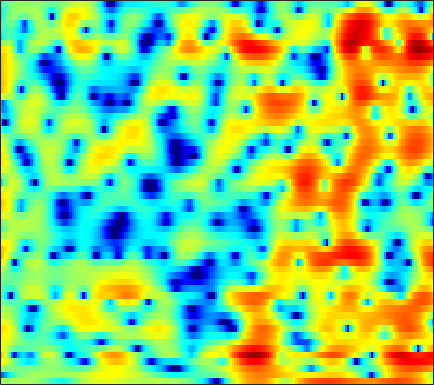

Data behind this chart, as committed beside it:
1.1188, 0.9581, 0.86515, 0.87125, 0.92402, 1.0023, 1.1102, 1.1923, 1.2744, 1.3349, 1.3619, 1.3329, 1.2685, 1.1596, 1.067, 0.86874, 0.66364, 0.48439, 0.16156, -0.20272, -0.64164, -1.0343, -1.5767, -2.1486
-11.09, -9.978, -7.87, -5.919, -4.691, -3.365, -2.295, -1.639, -0.9253, -0.3593, 0.09581, 0.3697, 0.6625, 0.8915, 1.02, 1.144, 1.234, 1.278, 1.306, 1.306, 1.281, 1.253, 1.199, 1.141
0.6895, 0.4785, 0.2691, 0.1056, -0.005637, -0.1355, -0.2475, -0.3259, -0.4172, -0.4965, -0.5513, -0.5607, -0.5332, -0.4818, -0.4144, -0.2946, -0.1519, -0.02788, 0.1237, 0.2638, 0.3769, 0.4444, 0.4973, 0.4938
5.189, 4.461, 3.435, 2.364, 1.528, 0.4267, -0.634, -1.401, -2.377, -3.328, -4.229, -4.84, -5.464, -5.621, -5.339, -4.443, -3.24, -2.365, -1.299, -0.411, 0.2549, 0.6186, 0.9251, 0.9948
7.194, 5.668, 3.17, -0.08554, -3.326, -9.626, -15.72, -11.91, -7.956, -6.251, -5.853, -6.244, -7.527, -8.936, -8.894, -6.732, -3.868, -2.009, -0.05618, 1.371, 2.249, 2.706, 2.951, 2.84
5.173, 4.249, 2.911, 1.546, 0.5709, -0.4687, -1.174, -1.444, -1.584, -1.596, -1.575, -1.561, -1.55, -1.45, -1.304, -1.033, -0.7096, -0.4393, -0.1155, 0.1931, 0.3602, 0.3967, 0.3064, 0.05551
4.495, 4.109, 3.539, 2.938, 2.472, 1.864, 1.269, 0.861, 0.3654, -0.07464, -0.4453, -0.6728, -0.9235, -1.1, -1.18, -1.228, -1.237, -1.216, -1.268, -1.331, -1.458, -1.627, -1.931, -2.32
5.238, 5.062, 4.692, 4.178, 3.709, 2.978, 2.134, 1.435, 0.438, -0.5919, -1.57, -2.219, -2.813, -3.076, -3.045, -2.788, -2.409, -2.127, -1.823, -1.656, -1.703, -1.885, -2.362, -3.151
5.686, 5.573, 5.23, 4.681, 4.117, 3.158, 1.921, 0.7769, -1.11, -3.567, -6.982, -10.69, -19.19, -17.18, -11.63, -7.446, -4.874, -3.505, -2.25, -1.397, -0.9049, -0.7508, -0.8075, -1.194
3.873, 3.764, 3.455, 2.95, 2.449, 1.608, 0.582, -0.3224, -1.678, -3.175, -4.674, -5.667, -6.572, -6.772, -6.477, -5.675, -4.665, -3.885, -2.892, -2.01, -1.284, -0.8232, -0.3337, 0.01279
2.356, 2.26, 1.997, 1.601, 1.211, 0.5719, -0.1984, -0.8563, -1.82, -2.874, -3.966, -4.767, -5.712, -6.412, -6.693, -6.626, -5.997, -5.323, -4.224, -3.069, -1.962, -1.216, -0.312, 0.4748
1.404, 1.308, 1.086, 0.7589, 0.4692, 0.01113, -0.5343, -1.014, -1.801, -2.811, -4.177, -5.519, -7.959, -11.75, -16.34, -21.44, -13.46, -9.567, -6.112, -3.737, -1.979, -0.9402, 0.1658, 1.072
0.2087, -0.2046, -0.9316, -1.661, -2.048, -2.194, -1.966, -1.698, -1.4, -1.312, -1.517, -1.889, -2.635, -3.454, -3.93, -4.016, -3.409, -2.653, -1.562, -0.6123, 0.07821, 0.4434, 0.7513, 0.9599
-0.7567, -2.067, -4.878, -10.15, -19.66, -14.73, -6.837, -3.836, -1.31, 0.2936, 1.324, 1.841, 2.273, 2.52, 2.632, 2.706, 2.747, 2.73, 2.587, 2.234, 1.567, 0.7744, -0.7836, -3.11
-0.9134, -1.449, -2.274, -3.031, -3.324, -3.144, -2.382, -1.607, -0.5346, 0.4189, 1.203, 1.672, 2.155, 2.481, 2.619, 2.701, 2.637, 2.483, 2.129, 1.563, 0.7495, -0.05838, -1.407, -3.054
-0.5449, -0.6748, -0.8839, -1.061, -1.138, -1.124, -0.9728, -0.7797, -0.4461, -0.05632, 0.3397, 0.6105, 0.9321, 1.18, 1.317, 1.407, 1.388, 1.304, 1.095, 0.789, 0.3984, 0.06754, -0.3877, -0.7966
0.5188, 0.2397, -0.191, -0.6231, -0.9206, -1.218, -1.349, -1.327, -1.145, -0.8345, -0.4404, -0.1291, 0.2563, 0.582, 0.7698, 0.9336, 1.003, 0.9901, 0.893, 0.7145, 0.4846, 0.296, 0.04686, -0.1634
2.554, 1.792, 0.5654, -0.8615, -1.991, -3.365, -4.161, -4.14, -3.437, -2.377, -1.302, -0.5829, 0.2145, 0.8212, 1.165, 1.465, 1.584, 1.57, 1.419, 1.141, 0.756, 0.4321, 0.008811, -0.3623
5.601, 4.444, 2.445, -0.2976, -3.118, -8.999, -22.89, -13.96, -6.959, -3.568, -1.512, -0.4216, 0.6633, 1.458, 1.896, 2.266, 2.394, 2.318, 1.962, 1.302, 0.3165, -0.6088, -2.043, -3.412
7.203, 6.293, 4.843, 3.16, 1.814, 0.08116, -1.273, -1.891, -2.293, -2.425, -2.393, -2.247, -1.798, -1.071, -0.4854, 0.2473, 0.7146, 0.8025, 0.5161, -0.3214, -1.806, -3.491, -6.863, -12.76
6.992, 6.447, 5.594, 4.59, 3.743, 2.496, 1.091, -0.1283, -2.084, -4.752, -8.723, -13.03, -13.93, -8.318, -5.373, -2.853, -1.368, -0.7498, -0.4599, -0.706, -1.421, -2.237, -3.565, -4.941
4.855, 4.687, 4.373, 3.92, 3.475, 2.718, 1.744, 0.8516, -0.5583, -2.228, -3.98, -4.981, -5.232, -4.238, -3.184, -1.899, -0.9424, -0.4728, -0.1594, -0.1681, -0.4521, -0.8138, -1.422, -2.129
0.8094, 1.291, 1.797, 2.111, 2.207, 2.156, 1.928, 1.663, 1.219, 0.7502, 0.328, 0.09755, -0.05312, -0.03909, 0.05006, 0.2202, 0.3485, 0.3897, 0.3271, 0.1217, -0.2242, -0.5668, -1.123, -1.764
-3.447, -1.745, -0.1705, 0.852, 1.355, 1.768, 1.961, 2.003, 1.964, 1.867, 1.758, 1.678, 1.583, 1.504, 1.445, 1.341, 1.183, 1.011, 0.6957, 0.2651, -0.2872, -0.7803, -1.548, -2.415
-1.359, -0.3506, 0.6773, 1.361, 1.682, 1.908, 1.96, 1.935, 1.864, 1.785, 1.739, 1.726, 1.734, 1.741, 1.724, 1.64, 1.464, 1.247, 0.8355, 0.2533, -0.5101, -1.209, -2.31, -3.622
3.089, 3.116, 3.052, 2.827, 2.537, 1.995, 1.325, 0.7974, 0.1892, -0.1668, -0.1769, 0.02088, 0.4332, 0.8631, 1.139, 1.371, 1.405, 1.294, 0.9402, 0.3382, -0.529, -1.364, -2.74, -4.448
6.088, 5.67, 4.948, 3.982, 3.05, 1.452, -0.6654, -2.701, -6.014, -8.521, -7.151, -4.998, -2.577, -0.8653, 0.02606, 0.8057, 1.191, 1.257, 1.055, 0.5499, -0.2714, -1.11, -2.54, -4.346
6.8, 6.241, 5.346, 4.228, 3.201, 1.508, -0.6544, -2.648, -5.677, -7.797, -6.936, -5.261, -3.227, -1.727, -0.922, -0.1835, 0.2414, 0.3634, 0.295, -0.05636, -0.7025, -1.407, -2.676, -4.371
5.702, 5.228, 4.579, 3.859, 3.25, 2.335, 1.316, 0.5311, -0.4518, -1.203, -1.665, -1.837, -1.911, -1.884, -1.806, -1.663, -1.493, -1.355, -1.189, -1.161, -1.332, -1.616, -2.258, -3.232
3.008, 2.907, 2.986, 3.082, 3.067, 2.88, 2.486, 2.084, 1.405, 0.5946, -0.3514, -1.151, -2.333, -3.578, -4.441, -5.173, -5.024, -4.367, -3.196, -2.087, -1.238, -0.82, -0.5484, -0.5772
-7.133, -3.355, -0.1813, 1.575, 2.311, 2.749, 2.728, 2.461, 1.831, 0.8793, -0.3885, -1.6, -3.709, -6.78, -10.42, -21.64, -16.87, -10.07, -5.463, -2.661, -0.8043, 0.1687, 1.062, 1.594
-0.909, -0.3248, 0.7216, 1.508, 1.819, 1.878, 1.585, 1.155, 0.37, -0.6173, -1.749, -2.672, -3.931, -5.143, -5.908, -6.385, -5.863, -4.875, -3.222, -1.616, -0.2682, 0.5378, 1.338, 1.835
4.144, 3.694, 3.141, 2.563, 2.048, 1.22, 0.1861, -0.7034, -2.041, -3.469, -4.854, -5.706, -6.384, -6.364, -5.938, -4.995, -3.799, -2.847, -1.625, -0.4769, 0.4814, 1.051, 1.569, 1.789
5.868, 5.138, 4.051, 2.809, 1.77, 0.2194, -1.535, -2.991, -5.219, -7.879, -11.41, -14.99, -18.76, -13.91, -10.29, -6.767, -4.181, -2.642, -0.9873, 0.2836, 1.224, 1.723, 2.107, 2.167
5.842, 4.933, 3.507, 1.81, 0.3463, -1.863, -4.305, -6.185, -8.538, -10.44, -11.93, -12.73, -12.67, -10.64, -8.471, -5.662, -3.314, -1.872, -0.3009, 0.8808, 1.731, 2.155, 2.463, 2.482
5.046, 4.083, 2.543, 0.6356, -1.101, -3.984, -7.851, -11.97, -21.05, -19.34, -13.07, -10.4, -7.858, -5.822, -4.456, -2.788, -1.335, -0.3875, 0.6646, 1.488, 2.078, 2.371, 2.572, 2.561
3.772, 2.945, 1.69, 0.2511, -0.9649, -2.792, -4.803, -6.308, -7.733, -7.788, -6.652, -5.488, -3.963, -2.611, -1.72, -0.7183, 0.09293, 0.5875, 1.096, 1.448, 1.667, 1.773, 1.836, 1.817
1.792, 1.073, 0.2063, -0.4852, -0.9067, -1.347, -1.673, -1.819, -1.828, -1.629, -1.213, -0.8166, -0.2621, 0.252, 0.5732, 0.8722, 1.006, 0.977, 0.7857, 0.4546, 0.07412, -0.1741, -0.3499, -0.2925
-2.028, -3.353, -4.233, -3.855, -3.075, -1.902, -0.8349, -0.1391, 0.6387, 1.295, 1.841, 2.169, 2.5, 2.671, 2.66, 2.448, 1.956, 1.37, 0.2519, -1.306, -3.309, -4.949, -6.353, -5.629
-7.793, -13.51, -22.31, -10.78, -6.884, -3.619, -1.395, -0.1403, 1.154, 2.136, 2.85, 3.229, 3.541, 3.624, 3.52, 3.131, 2.417, 1.631, 0.1497, -1.96, -5.051, -8.301, -12.74, -9.928
-5.176, -6.281, -6.77, -6.057, -4.998, -3.363, -1.787, -0.7319, 0.4814, 1.443, 2.173, 2.578, 2.919, 3.042, 3.002, 2.745, 2.25, 1.724, 0.8182, -0.2726, -1.399, -2.152, -2.818, -2.883
-7.715, -8.943, -8.153, -6.188, -4.714, -2.993, -1.585, -0.6887, 0.298, 1.101, 1.756, 2.155, 2.563, 2.812, 2.883, 2.831, 2.597, 2.302, 1.791, 1.149, 0.4533, -0.06239, -0.7017, -1.257
-7.871, -10.21, -7.517, -4.391, -2.794, -1.385, -0.5023, -0.06679, 0.3694, 0.7913, 1.278, 1.692, 2.267, 2.782, 3.061, 3.262, 3.248, 3.091, 2.692, 2.098, 1.302, 0.5992, -0.4498, -1.629
3.782, 2.967, 2.276, 1.858, 1.55, 0.9523, 0.01534, -0.9381, -2.325, -3.212, -2.749, -1.678, -0.07082, 1.27, 2.024, 2.649, 2.879, 2.819, 2.42, 1.715, 0.6942, -0.2888, -1.89, -3.837
7.287, 6.558, 5.533, 4.389, 3.388, 1.736, -0.5231, -2.855, -7.567, -16.16, -11.85, -7.005, -3.315, -1.242, -0.286, 0.4315, 0.637, 0.5049, -0.0002477, -0.885, -2.126, -3.306, -5.23, -7.59
7.44, 6.831, 5.894, 4.808, 3.888, 2.51, 0.9699, -0.2466, -1.781, -2.871, -3.221, -3.058, -2.605, -2.151, -1.975, -1.981, -2.276, -2.691, -3.46, -4.527, -5.878, -7.102, -9.126, -11.65
6.967, 6.477, 5.72, 4.858, 4.152, 3.15, 2.122, 1.361, 0.397, -0.4456, -1.144, -1.589, -2.153, -2.714, -3.171, -3.901, -4.774, -5.514, -6.628, -7.805, -9.01, -9.928, -11.23, -12.68
6.752, 6.313, 5.641, 4.882, 4.269, 3.41, 2.526, 1.864, 0.9944, 0.1476, -0.6858, -1.321, -2.197, -3.214, -4.054, -5.346, -6.864, -8.132, -9.946, -11.58, -12.74, -13.14, -13.11, -12.88
6.806, 6.342, 5.638, 4.847, 4.207, 3.304, 2.385, 1.704, 0.8314, 0.02071, -0.7482, -1.327, -2.11, -3.105, -4.021, -5.557, -7.636, -9.687, -13.5, -19.51, -26.11, -20.96, -16.09, -13.37
6.836, 6.337, 5.584, 4.692, 3.915, 2.742, 1.473, 0.515, -0.5659, -1.27, -1.582, -1.656, -1.743, -1.955, -2.359, -3.225, -4.553, -5.832, -7.966, -10.1, -11.51, -11.47, -10.66, -9.863
5.647, 5.373, 4.913, 4.162, 3.302, 1.672, -0.7241, -3.15, -6.992, -8.317, -5.483, -3.346, -1.437, -0.2139, 0.3228, 0.5876, 0.4646, 0.1496, -0.4095, -1.099, -1.824, -2.413, -3.293, -4.586
-1.408, -0.06672, 0.9867, 1.208, 0.8805, -0.2292, -2.148, -4.143, -7.066, -7.891, -5.733, -3.795, -1.583, -0.1019, 0.7762, 1.62, 2.142, 2.324, 2.381, 2.19, 1.873, 1.479, 0.7391, -0.2733
-5.942, -4.104, -2.545, -1.812, -1.689, -2.026, -2.751, -3.39, -4.231, -4.772, -4.758, -4.417, -3.497, -2.255, -1.358, -0.2537, 0.6246, 1.143, 1.571, 1.794, 1.811, 1.743, 1.546, 1.34
-3.289, -2.844, -2.267, -1.903, -1.872, -2.171, -2.89, -3.708, -5.257, -7.327, -9.477, -10.07, -8.456, -5.621, -3.725, -1.762, -0.35, 0.4031, 1.056, 1.401, 1.468, 1.443, 1.401, 1.428
-3.138, -2.353, -1.447, -0.8347, -0.6242, -0.6989, -1.27, -2.107, -3.812, -6.482, -10.3, -12.17, -8.935, -4.933, -2.817, -0.8017, 0.4914, 1.051, 1.38, 1.234, 0.7362, 0.1613, -0.6293, -1.082
-5.509, -3.581, -1.739, -0.5246, 0.07791, 0.5031, 0.5499, 0.3676, -0.07275, -0.6047, -0.9978, -1.03, -0.7156, 0.003798, 0.5929, 1.263, 1.645, 1.697, 1.372, 0.5105, -1.019, -2.853, -6.93, -15.82
-5.569, -3.994, -2.322, -1.091, -0.4116, 0.211, 0.5885, 0.7588, 0.8445, 0.8618, 0.8801, 0.9266, 1.048, 1.159, 1.27, 1.348, 1.293, 1.134, 0.6916, -0.04031, -1.126, -2.137, -3.611, -4.616
-3.341, -2.564, -1.645, -0.873, -0.4137, 0.0566, 0.3769, 0.5357, 0.6663, 0.7278, 0.7524, 0.7547, 0.7784, 0.7918, 0.7897, 0.769, 0.7135, 0.6229, 0.4346, 0.1496, -0.2288, -0.521, -0.8669, -1.072
